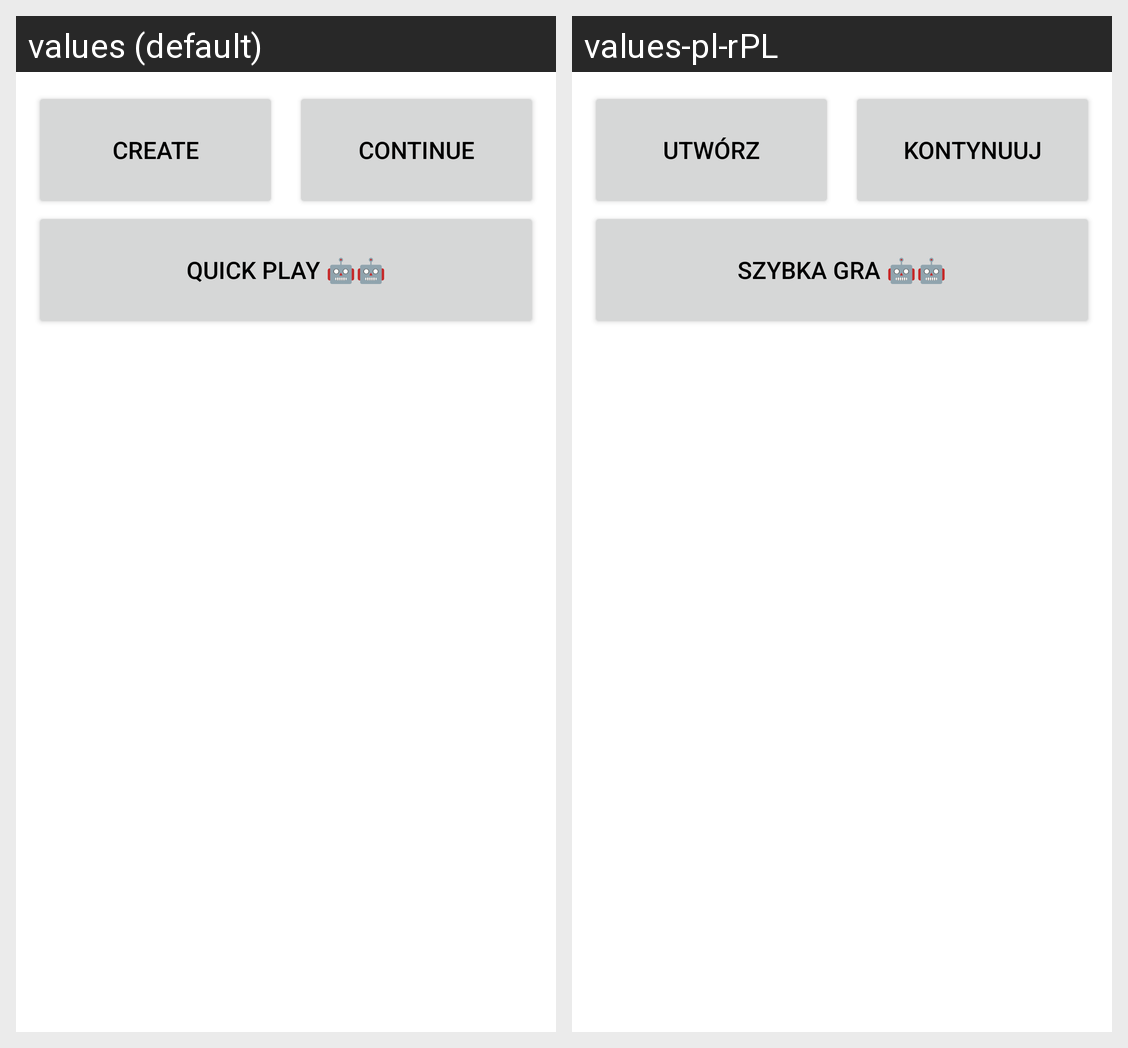

The Android screen above is rendered under two locales of the same app. Produce the string resources it draws, with the default and per-locale values.
Android screen res/layout/activity_main.xml rendered under 2 locales, left to right: values (default), values-pl-rPL. Device: Nexus 5 (rendered at 1080×1920; each locale shown at half size, 540×960, under a caption strip naming it); theme Theme.Blef.
Strings drawn on this screen, with the default value and each locale's value (text and hints the layout hard-codes, and strings that could not be matched under every locale, appear in the picture but are not listed):

create
  values: Create
  values-pl-rPL: Utwórz

continueGame
  values: Continue
  values-pl-rPL: Kontynuuj

quick_play
  values: Quick play 🤖🤖
  values-pl-rPL: Szybka gra 🤖🤖
